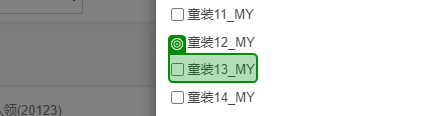
Task: 本流程已经优化至新视觉设计版本：
注意：1.标题需要翻译时需启用使用Edge:有道翻译，其他用途期间需要禁用；
2.不需要写入英文标题时需要禁用“输入英文标题”，否则启用。
Workflow: 序列1

Step 1: get-attribute of the label '童装13_MY' in window '店小秘--数据采集' (msedge.exe)
